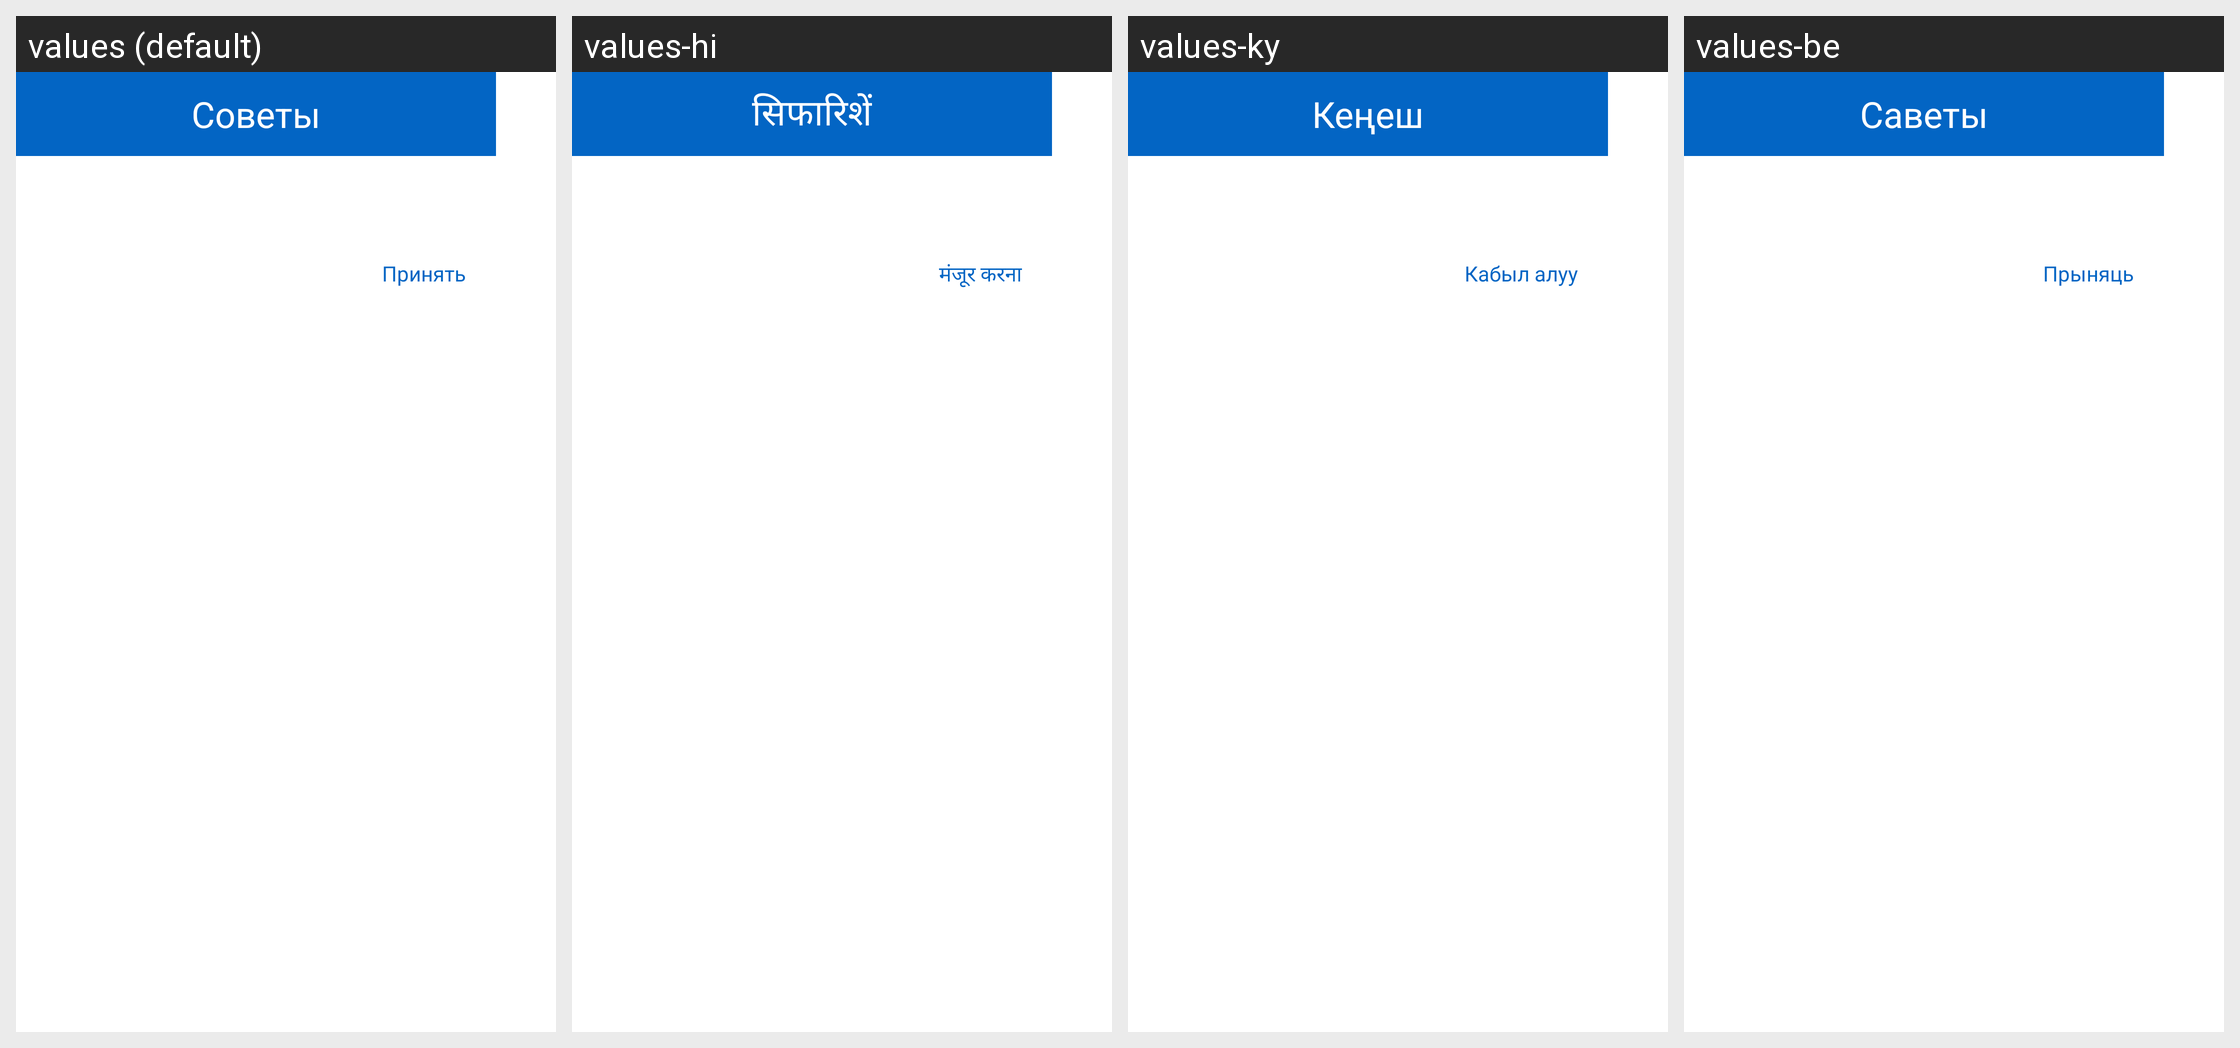

Locale-by-locale string values for the Android screen shown in this grid:
Android screen res/layout/fragment_advice_dialog.xml rendered under 4 locales, left to right: values (default), values-hi, values-ky, values-be. Device: Nexus 5 (rendered at 1080×1920; each locale shown at half size, 540×960, under a caption strip naming it); theme AppTheme.
Other locales in the repository, not shown: values-de, values-en, values-es, values-fr, values-it, values-ja, values-kk, values-ko, values-pt, values-tr, values-uk, values-zh.
Strings drawn on this screen, with the default value and each locale's value (text and hints the layout hard-codes, and strings that could not be matched under every locale, appear in the picture but are not listed):

advices
  values: Советы
  values-hi: सिफारिशें
  values-ky: Кеңеш
  values-be: Саветы

apply
  values: Принять
  values-hi: मंजूर करना
  values-ky: Кабыл алуу
  values-be: Прыняць
